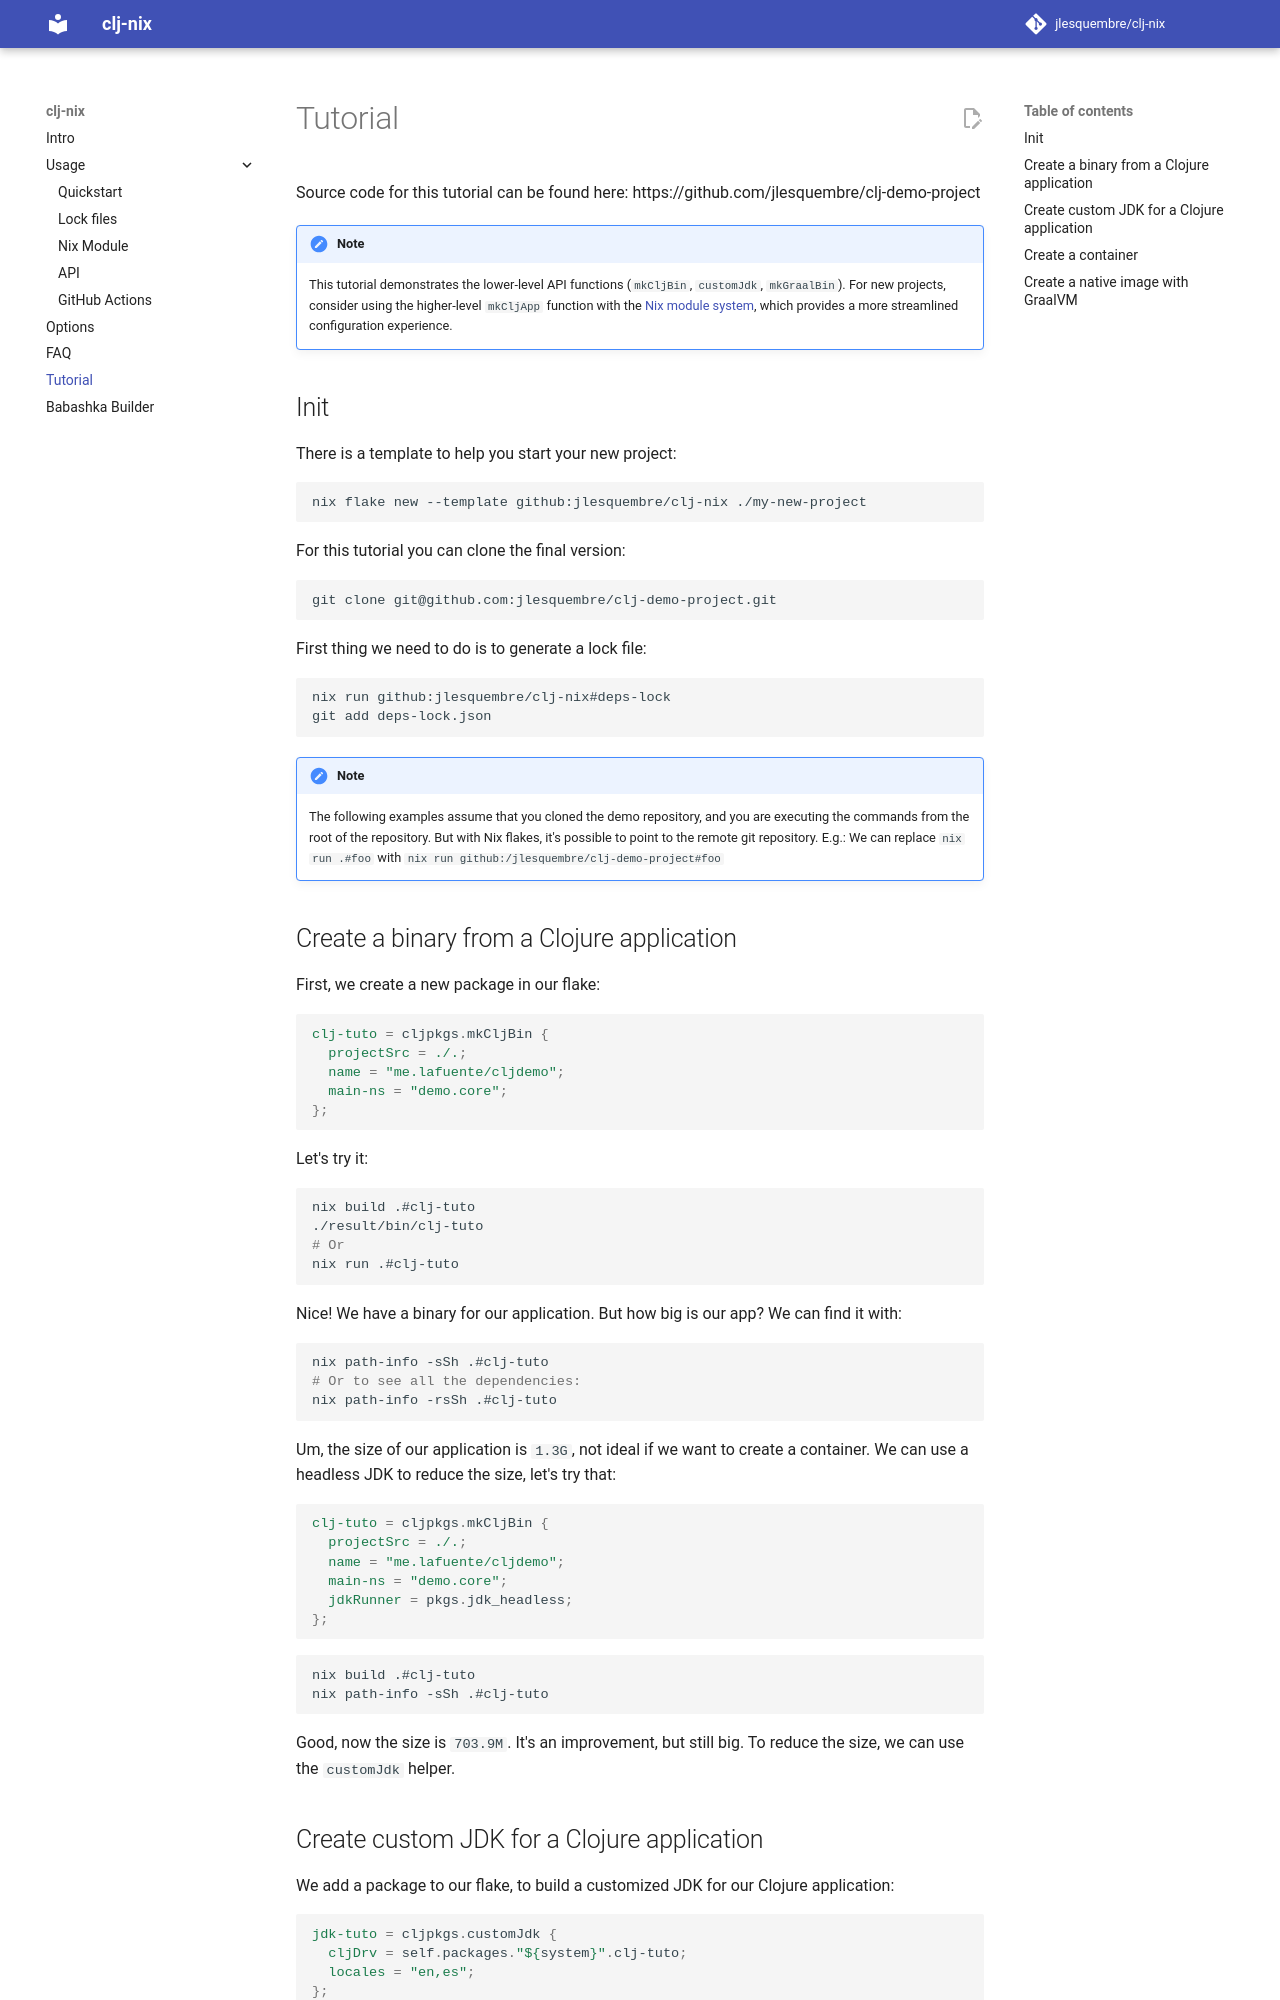

repository: jlesquembre/clj-nix · page: tutorial/index.html · generator: mkdocs

# Tutorial

Source code for this tutorial can be found here:
https://github.com/jlesquembre/clj-demo-project

!!! note

    This tutorial demonstrates the lower-level API functions (`mkCljBin`,
    `customJdk`, `mkGraalBin`). For new projects, consider using the
    higher-level `mkCljApp` function with the [Nix module system](./nix-module.md),
    which provides a more streamlined configuration experience.

## Init

There is a template to help you start your new project:

```bash
nix flake new --template github:jlesquembre/clj-nix ./my-new-project
```

For this tutorial you can clone the final version:

```bash
git clone git@github.com:jlesquembre/clj-demo-project.git
```

First thing we need to do is to generate a lock file:

```bash
nix run github:jlesquembre/clj-nix#deps-lock
git add deps-lock.json
```

!!! note

    The following examples assume that you cloned the demo repository, and
    you are executing the commands from the root of the repository. But with Nix
    flakes, it's possible to point to the remote git repository. E.g.: We can
    replace `nix run .#foo` with `nix run github:/jlesquembre/clj-demo-project#foo`

## Create a binary from a Clojure application

First, we create a new package in our flake:

```nix
clj-tuto = cljpkgs.mkCljBin {
  projectSrc = ./.;
  name = "me.lafuente/cljdemo";
  main-ns = "demo.core";
};
```

Let's try it:

```bash
nix build .#clj-tuto
./result/bin/clj-tuto
# Or
nix run .#clj-tuto
```

Nice! We have a binary for our application. But how big is our app? We can find
it with:

```bash
nix path-info -sSh .#clj-tuto
# Or to see all the dependencies:
nix path-info -rsSh .#clj-tuto
```

Um, the size of our application is `1.3G`, not ideal if we want to create a
container. We can use a headless JDK to reduce the size, let's try that:

```nix
clj-tuto = cljpkgs.mkCljBin {
  projectSrc = ./.;
  name = "me.lafuente/cljdemo";
  main-ns = "demo.core";
  jdkRunner = pkgs.jdk_headless;
};
```

```bash
nix build .#clj-tuto
nix path-info -sSh .#clj-tuto
```

Good, now the size is `703.9M`. It's an improvement, but still big. To reduce
the size, we can use the `customJdk` helper.
